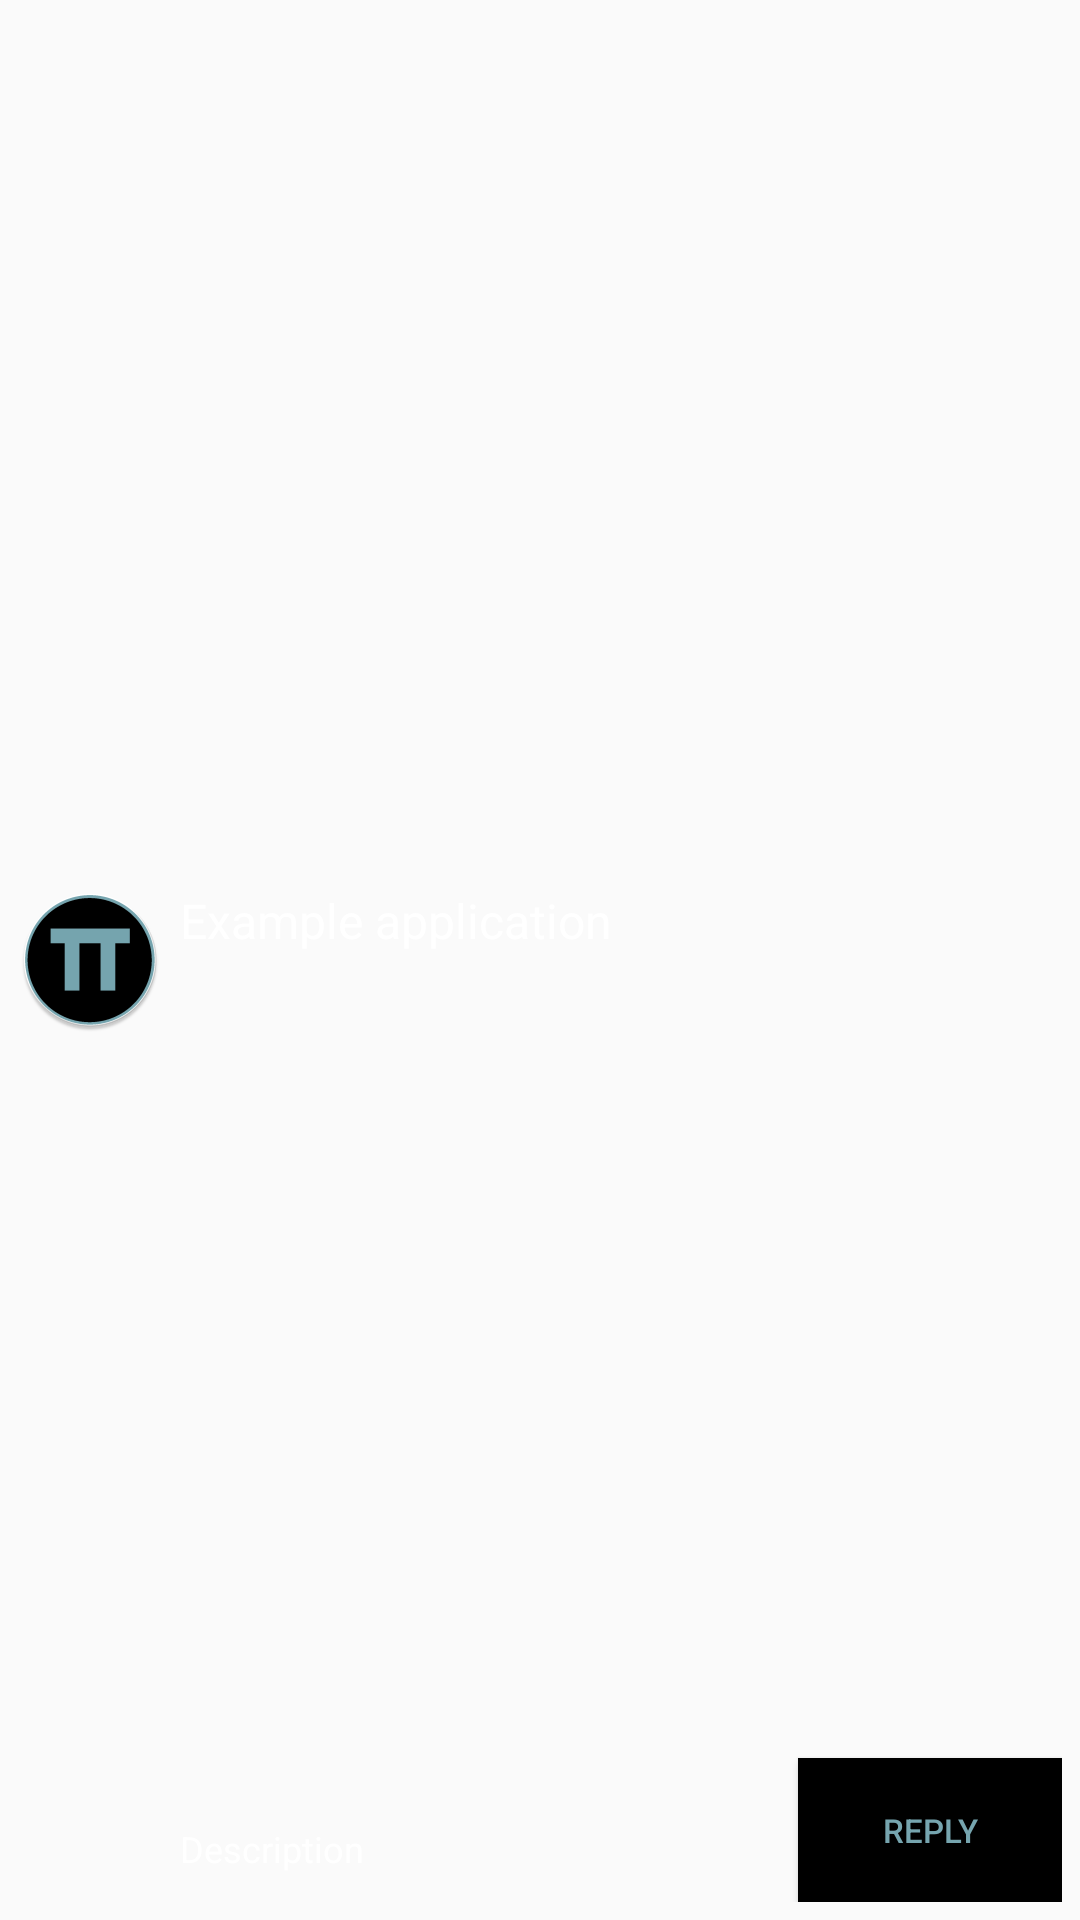

Android layout source for this screen:
<!-- AndroidManifest.xml: application theme AppTheme -->
<!-- res/layout/forum_row.xml -->
<?xml version="1.0" encoding="utf-8"?>
<RelativeLayout xmlns:android="http://schemas.android.com/apk/res/android"
    android:layout_width="fill_parent"
    android:layout_height="?android:attr/listPreferredItemHeight"
    android:padding="6dip" >

    <ImageView
        android:id="@+id/forum_prof"
        android:layout_width="wrap_content"
        android:layout_height="fill_parent"
        android:layout_alignParentBottom="true"
        android:layout_alignParentTop="true"
        android:layout_marginRight="6dip"
        android:contentDescription="TODO"
        android:src="@mipmap/ic_launcher" />

    <TextView
        android:id="@+id/Text2"
        android:layout_width="fill_parent"
        android:textColor="@color/cardview_light_background"
        android:layout_height="26dip"
        android:layout_alignParentBottom="true"
        android:layout_alignParentRight="true"
        android:layout_toRightOf="@id/forum_prof"
        android:ellipsize="marquee"
        android:text="Description"
        android:textSize="12sp"
        android:singleLine="true" />

    <TextView
        android:id="@+id/Text1"
        android:textColor="@color/cardview_light_background"
        android:layout_width="fill_parent"
        android:layout_height="wrap_content"
        android:layout_above="@id/Text2"
        android:layout_alignParentRight="true"
        android:layout_alignParentTop="true"
        android:layout_alignWithParentIfMissing="true"
        android:layout_toRightOf="@id/forum_prof"
        android:gravity="center_vertical"
        android:text="Example application"
        android:textSize="16sp" />
    <Button
        android:layout_width="wrap_content"
        android:layout_height="wrap_content"
        android:layout_alignParentBottom="true"
        android:layout_alignParentRight="true"
        android:text="Reply"
        android:textSize="11dp"
        android:background="@android:color/background_dark"
        android:textColor="@color/colorAccent"
        />

</RelativeLayout>
<!-- resources referenced by this layout -->
<resources>
  <color name="colorAccent">#76a5af</color>
  <!-- mipmap ic_launcher: png bitmap (mipmap-hdpi, 3366 bytes) -->
  <style name="AppTheme" parent="Theme.AppCompat.Light.NoActionBar">
          
          <item name="colorPrimary">@color/colorPrimary</item>
          <item name="colorPrimaryDark">@color/colorPrimary</item>
          <item name="colorAccent">@color/colorAccent</item>
          <item name="android:textColorPrimary">@android:color/background_light</item>
      </style>
  <color name="colorPrimary">#434343</color>
</resources>
